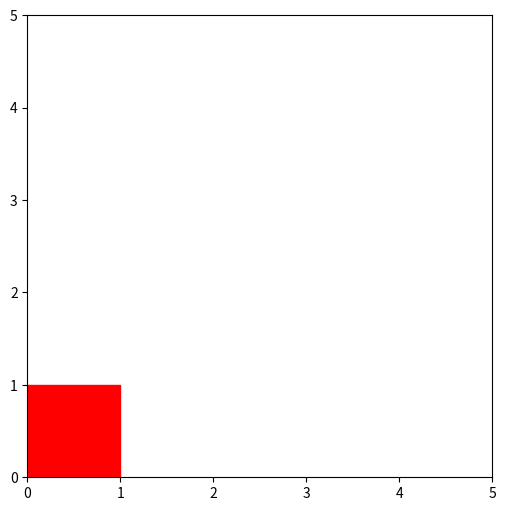

Reproduce this figure in Python.
import numpy as np
import matplotlib.pyplot as plt
import matplotlib.animation as animation
import os

# 设置画布大小
fig, ax = plt.subplots(figsize=(6, 6))

# 设置方块初始位置
start_pos = (0, 0)  # 起始位置
square1 = plt.Rectangle(start_pos, 1, 1, color="red", animated=True)  # 红色方块

# 将方块添加到图中
ax.add_patch(square1)

# 设置坐标轴限制
ax.set_xlim(0, 5)  # 5x5 网格
ax.set_ylim(0, 5)

# 定义方块的世界线路径
path_1_square1 = [(0, 0), (1, 0), (1, 1), (2, 1), (2, 2), (3, 2), (3, 3), (4, 3)]  # 红色方块路径1
path_2_square2 = [(0, 0), (0, 1), (0, 2), (1, 2), (1, 3), (2, 3), (2, 4), (3, 4)]  # 蓝色方块路径2

# 创建保存图像的文件夹
output_dir = "data/games"
if not os.path.exists(output_dir):
    os.makedirs(output_dir)

# 更新方块位置的函数
def update(frame):
    # 获取当前帧的路径位置
    pos1_path1 = path_1_square1[frame]
    pos2_path2 = path_2_square2[frame]

    # 更新方块的位置，路径1
    square1.set_xy((pos1_path1[0], pos1_path1[1]))  # 红色方块路径1

    # 保存当前帧图像，路径1
    plt.savefig(f"{output_dir}/frame_{frame}_path1.png")

    # 更新方块的位置，路径2
    square1.set_xy((pos2_path2[0], pos2_path2[1]))  # 红色方块路径2

    # 保存当前帧图像，路径2
    plt.savefig(f"{output_dir}/frame_{frame}_path2.png")

# 创建动画
ani = animation.FuncAnimation(fig, update, frames=min(len(path_1_square1), len(path_2_square2)), interval=500)

# 显示动画
plt.show()

input('11111')
